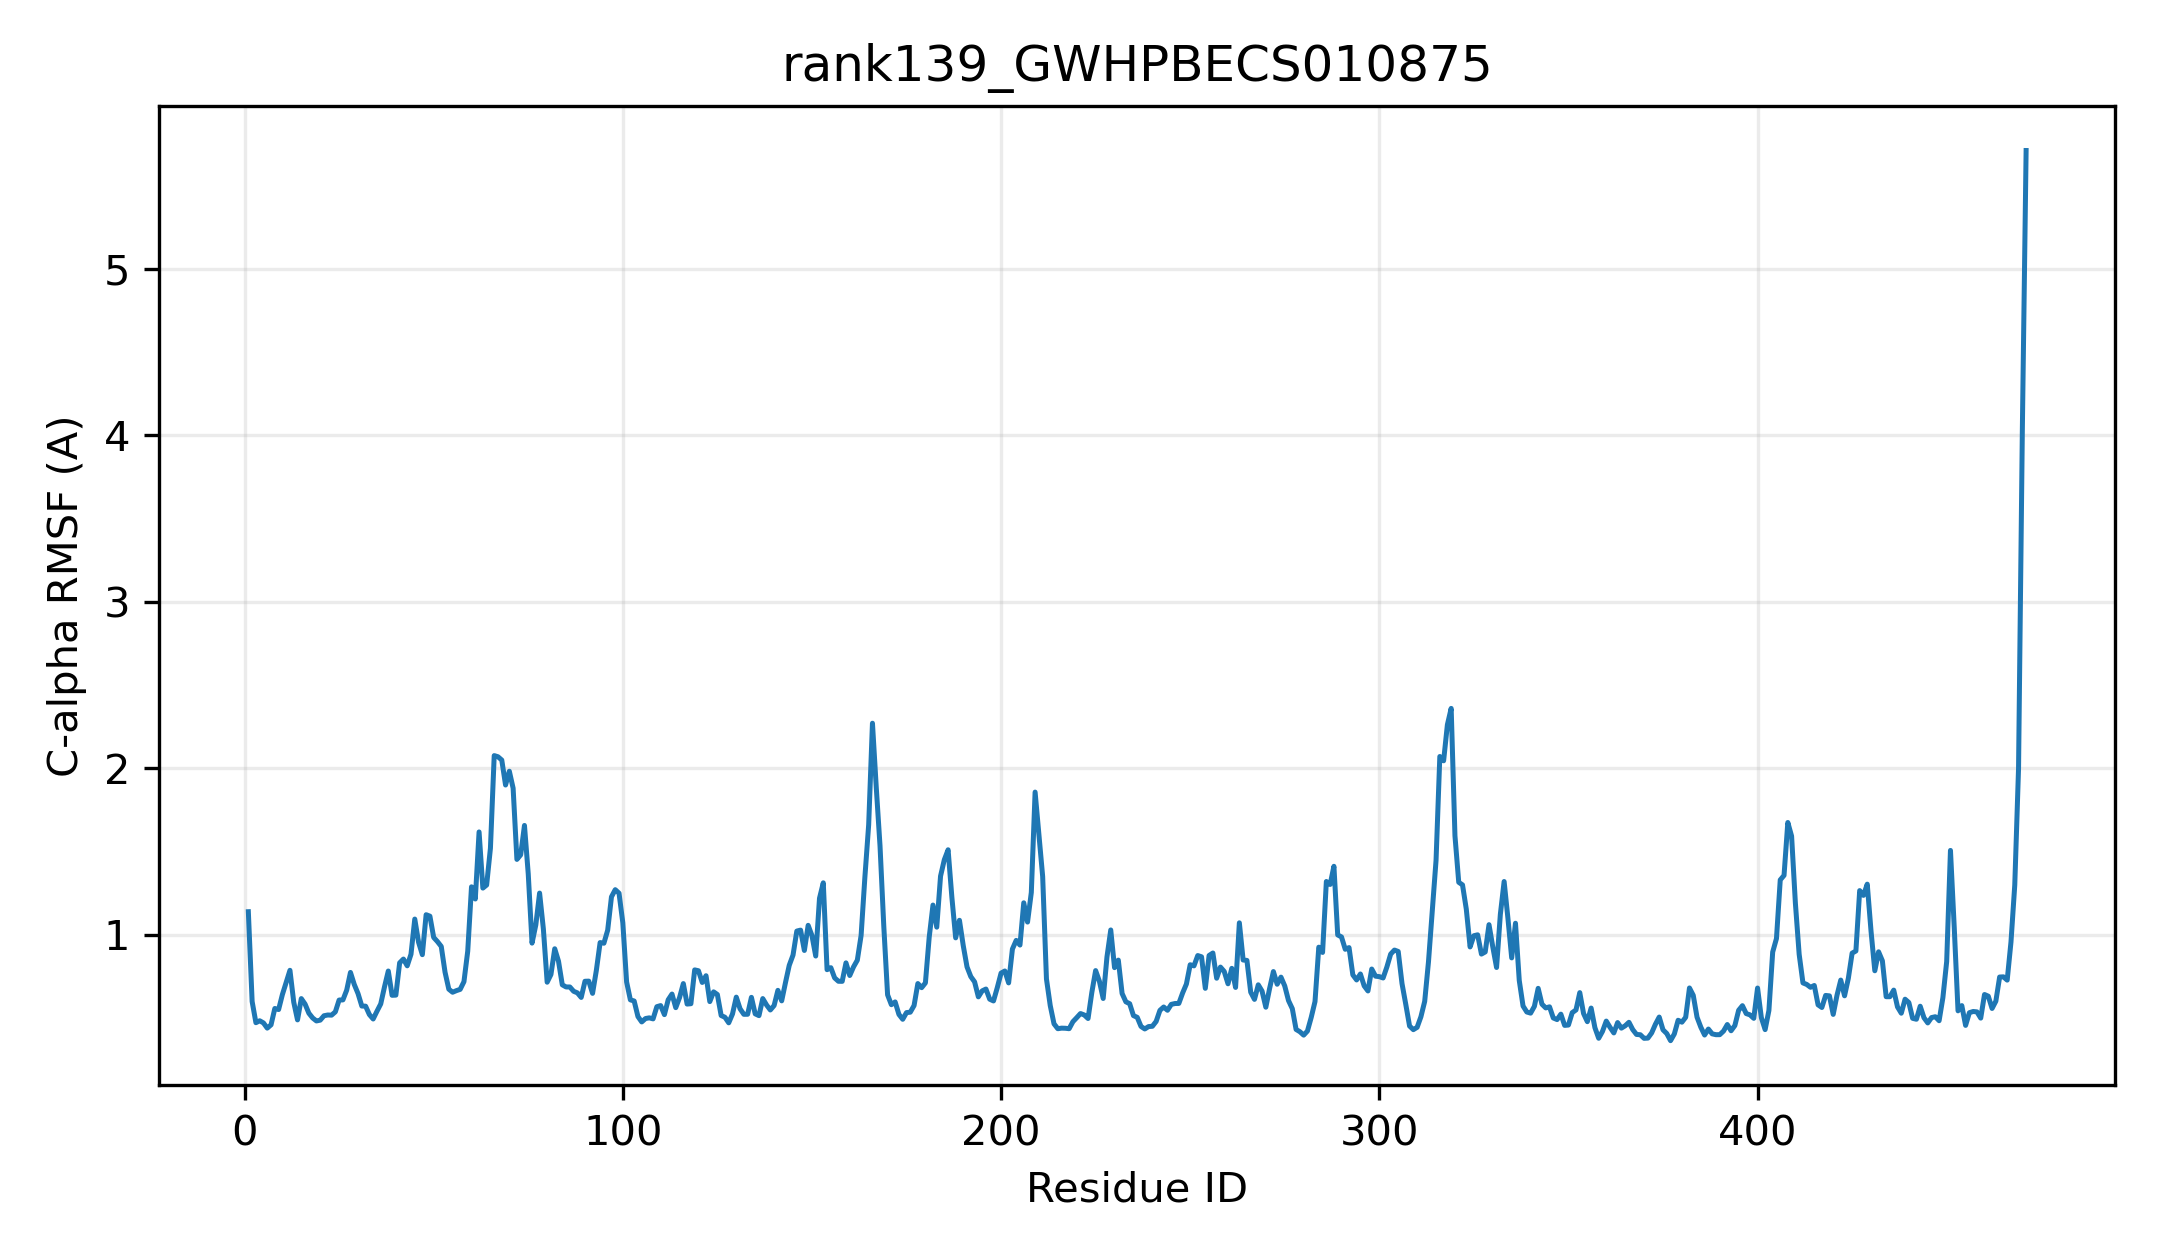

The file beside this chart, header and first rows:
resid, resname, ca_rmsf_A
1, MET, 1.137
2, HIS, 0.5975
3, PHE, 0.47
4, LEU, 0.4815
5, LEU, 0.4685
6, VAL, 0.4373
7, THR, 0.4573
8, TYR, 0.5554
9, PRO, 0.549
10, ALA, 0.6391
11, GLN, 0.7119
12, GLY, 0.7849
13, HIS, 0.5934
14, ILE, 0.4868
15, ASN, 0.6149
16, PRO, 0.5817
17, GLY, 0.527
18, LEU, 0.4984
19, GLN, 0.4805
20, LEU, 0.4853
21, ALA, 0.5117
22, LYS, 0.5162
23, ARG, 0.5153
24, LEU, 0.5352
25, ILE, 0.6063
26, ASP, 0.6069
27, ILE, 0.6655
28, GLY, 0.7721
29, VAL, 0.6998
30, GLN, 0.6447
31, VAL, 0.5701
32, THR, 0.5693
33, PHE, 0.5188
34, SER, 0.4923
35, THR, 0.5386
36, THR, 0.5829
37, VAL, 0.686
38, SER, 0.7806
39, ALA, 0.6346
40, THR, 0.6357
41, ARG, 0.8297
42, SER, 0.8527
43, MET, 0.8118
44, VAL, 0.8816
45, THR, 1.093
46, LYS, 0.9538
47, SER, 0.8789
48, GLY, 1.119
49, ASN, 1.11
50, LEU, 0.9824
51, PRO, 0.9574
52, ASP, 0.9284
53, GLY, 0.7737
54, LEU, 0.6715
55, SER, 0.653
56, LEU, 0.6626
57, ALA, 0.6704
58, PRO, 0.7165
59, PHE, 0.8999
60, SER, 1.287
... 411 more rows
